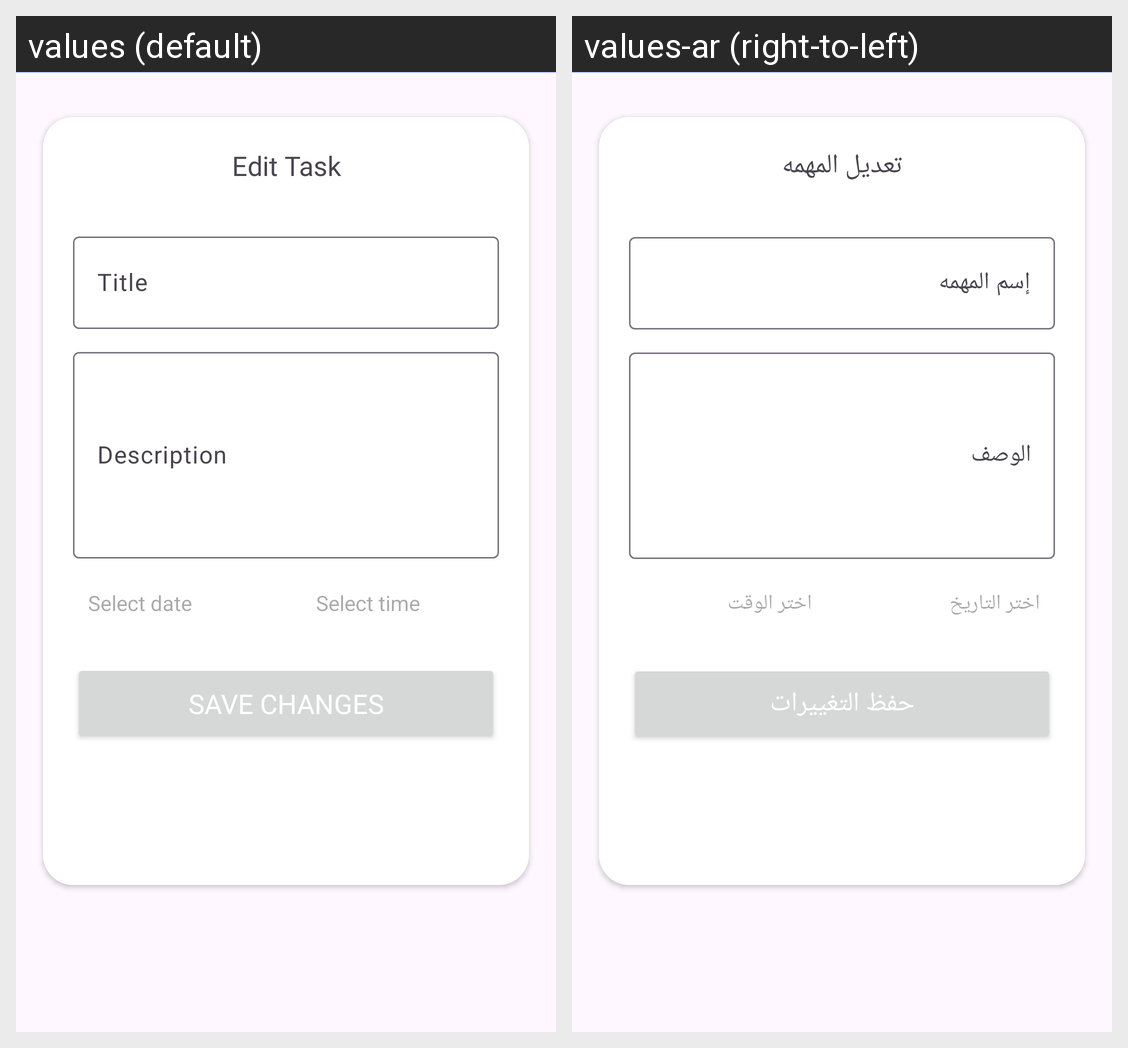

Strings drawn on this Android screen and how each of the app's shown locales translates them:
Android screen res/layout/fragment_edit_task.xml rendered under 2 locales, left to right: values (default), values-ar (right-to-left). Device: Nexus 5 (rendered at 1080×1920; each locale shown at half size, 540×960, under a caption strip naming it); theme Theme.ToDo.
Strings drawn on this screen, with the default value and each locale's value (text and hints the layout hard-codes, and strings that could not be matched under every locale, appear in the picture but are not listed):

edit_task
  values: Edit Task
  values-ar: تعديل المهمه

title
  values: Title
  values-ar: إسم المهمه

description
  values: Description
  values-ar: الوصف

select_date
  values: Select date
  values-ar: اختر التاريخ

select_time
  values: Select time
  values-ar: اختر الوقت

save
  values: Save Changes
  values-ar: حفظ التغييرات
